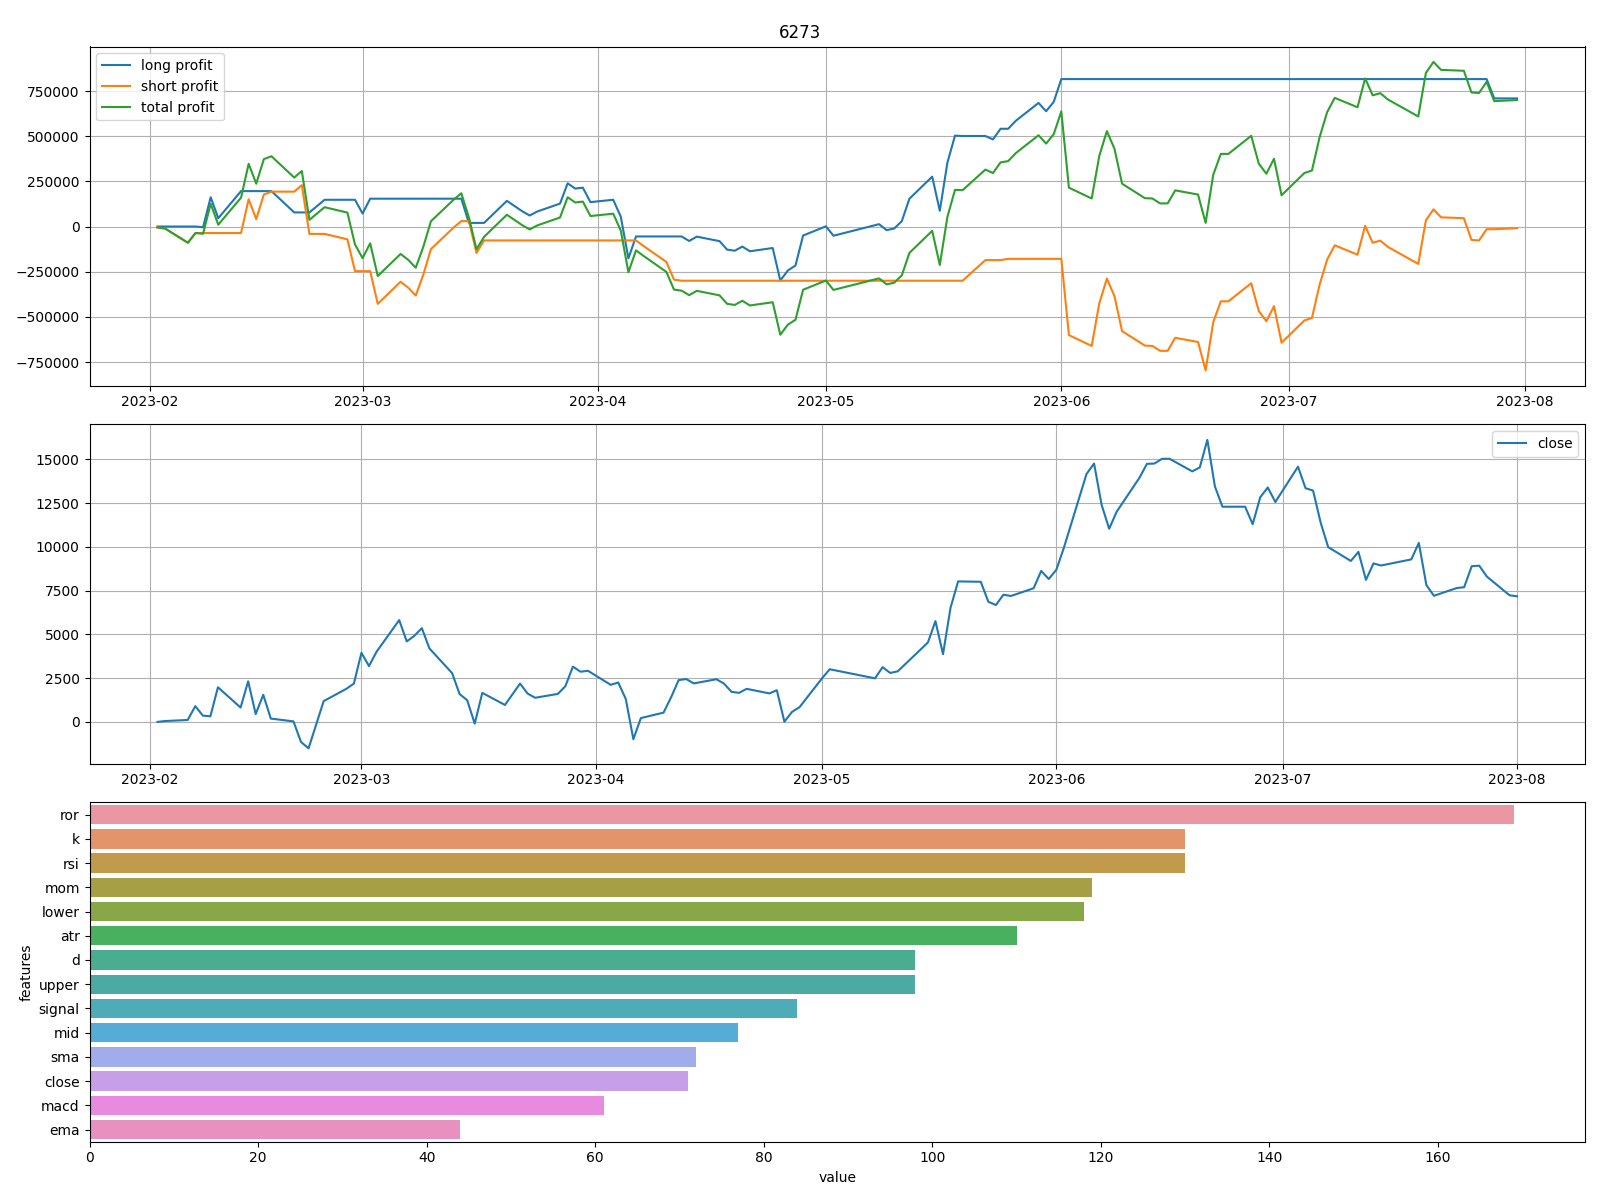

The data file committed next to this chart (first rows):
Date, Y, Close, Profit, Long, Short, Total, Return, Z
2023-02-02, -1, 66910, 5000, 0.0, -5000, -5000, 0.075, 1
2023-02-03, -1, 66960, 6000, 0.0, -11000, -11000, 0.09, 1
2023-02-06, -1, 67020, 79000, 0.0, -90000, -90000, 1.179, 1
2023-02-07, -1, 67810, -54000, 0.0, -36000, -36000, -0.796, -1
2023-02-08, 1, 67270, -4000, -4000, -36000, -40000, -0.059, -1
2023-02-09, 1, 67230, 166000, 162000, -36000, 126000, 2.469, 1
2023-02-10, 1, 68890, -116000, 46000, -36000, 10000, -1.684, -1
2023-02-13, 1, 67730, 150000, 196000, -36000, 160000, 2.215, 1
2023-02-14, -1, 69230, -187000, 196000, 151000, 347000, -2.701, -1
2023-02-15, -1, 67360, 110000, 196000, 41000, 237000, 1.633, 1
2023-02-16, -1, 68460, -136000, 196000, 177000, 373000, -1.987, -1
2023-02-17, -1, 67100, -16000, 196000, 193000, 389000, -0.238, -1
2023-02-20, 1, 66940, -118000, 78000, 193000, 271000, -1.763, -1
2023-02-21, -1, 65760, -36000, 78000, 229000, 307000, -0.547, -1
2023-02-22, -1, 65400, 270000, 78000, -41000, 37000, 4.128, 1
2023-02-24, 1, 68100, 70000, 148000, -41000, 107000, 1.028, 1
2023-02-27, -1, 68800, 30000, 148000, -71000, 77000, 0.436, 1
2023-02-28, -1, 69100, 176000, 148000, -247000, -99000, 2.547, 1
2023-03-01, 1, 70860, -76000, 72000, -247000, -175000, -1.073, -1
2023-03-02, 1, 70100, 82000, 154000, -247000, -93000, 1.17, 1
2023-03-03, -1, 70920, 181000, 154000, -428000, -274000, 2.552, 1
2023-03-06, -1, 72730, -122000, 154000, -306000, -152000, -1.677, -1
2023-03-07, -1, 71510, 32000, 154000, -338000, -184000, 0.447, 1
2023-03-08, -1, 71830, 44000, 154000, -382000, -228000, 0.613, 1
2023-03-09, -1, 72270, -116000, 154000, -266000, -112000, -1.605, -1
2023-03-10, -1, 71110, -141000, 154000, -125000, 29000, -1.983, -1
2023-03-13, -1, 69700, -120000, 154000, -5000, 149000, -1.722, -1
2023-03-14, -1, 68500, -35000, 154000, 30000, 184000, -0.511, -1
2023-03-15, 1, 68150, -134000, 20000, 30000, 50000, -1.966, -1
2023-03-16, -1, 66810, 176000, 20000, -146000, -126000, 2.634, 1
2023-03-17, -1, 68570, -69000, 20000, -77000, -57000, -1.006, -1
2023-03-20, 1, 67880, 122000, 142000, -77000, 65000, 1.797, 1
2023-03-22, 1, 69100, -57000, 85000, -77000, 8000, -0.825, -1
2023-03-23, 1, 68530, -24000, 61000, -77000, -16000, -0.35, -1
2023-03-24, 1, 68290, 22000, 83000, -77000, 6000, 0.322, 1
2023-03-27, 1, 68510, 44000, 127000, -77000, 50000, 0.642, 1
2023-03-28, 1, 68950, 112000, 239000, -77000, 162000, 1.624, 1
2023-03-29, 1, 70070, -29000, 210000, -77000, 133000, -0.414, -1
2023-03-30, 1, 69780, 5000, 215000, -77000, 138000, 0.072, 1
2023-03-31, 1, 69830, -80000, 135000, -77000, 58000, -1.146, -1
2023-04-03, 1, 69030, 13000, 148000, -77000, 71000, 0.188, 1
2023-04-04, 1, 69160, -94000, 54000, -77000, -23000, -1.359, -1
2023-04-05, 1, 68220, -230000, -176000, -77000, -253000, -3.371, -1
2023-04-06, 1, 65920, 121000, -55000, -77000, -132000, 1.836, 1
2023-04-07, -1, 67130, 31000, -55000, -108000, -163000, 0.462, 1
2023-04-10, -1, 67440, 88000, -55000, -196000, -251000, 1.305, 1
2023-04-11, -1, 68320, 98000, -55000, -294000, -349000, 1.434, 1
2023-04-12, -1, 69300, 6000, -55000, -300000, -355000, 0.087, 1
2023-04-13, 1, 69360, -25000, -80000, -300000, -380000, -0.36, -1
2023-04-14, 1, 69110, 24000, -56000, -300000, -356000, 0.347, 1
2023-04-17, 1, 69350, -25000, -81000, -300000, -381000, -0.36, -1
2023-04-18, 1, 69100, -47000, -128000, -300000, -428000, -0.68, -1
2023-04-19, 1, 68630, -6000, -134000, -300000, -434000, -0.087, -1
2023-04-20, 1, 68570, 23000, -111000, -300000, -411000, 0.335, 1
2023-04-21, 1, 68800, -26000, -137000, -300000, -437000, -0.378, -1
2023-04-24, 1, 68540, 18000, -119000, -300000, -419000, 0.263, 1
2023-04-25, 1, 68720, -180000, -299000, -300000, -599000, -2.619, -1
2023-04-26, 1, 66920, 56000, -243000, -300000, -543000, 0.837, 1
2023-04-27, 1, 67480, 27000, -216000, -300000, -516000, 0.4, 1
2023-04-28, 1, 67750, 166000, -50000, -300000, -350000, 2.45, 1
... 63 more rows
